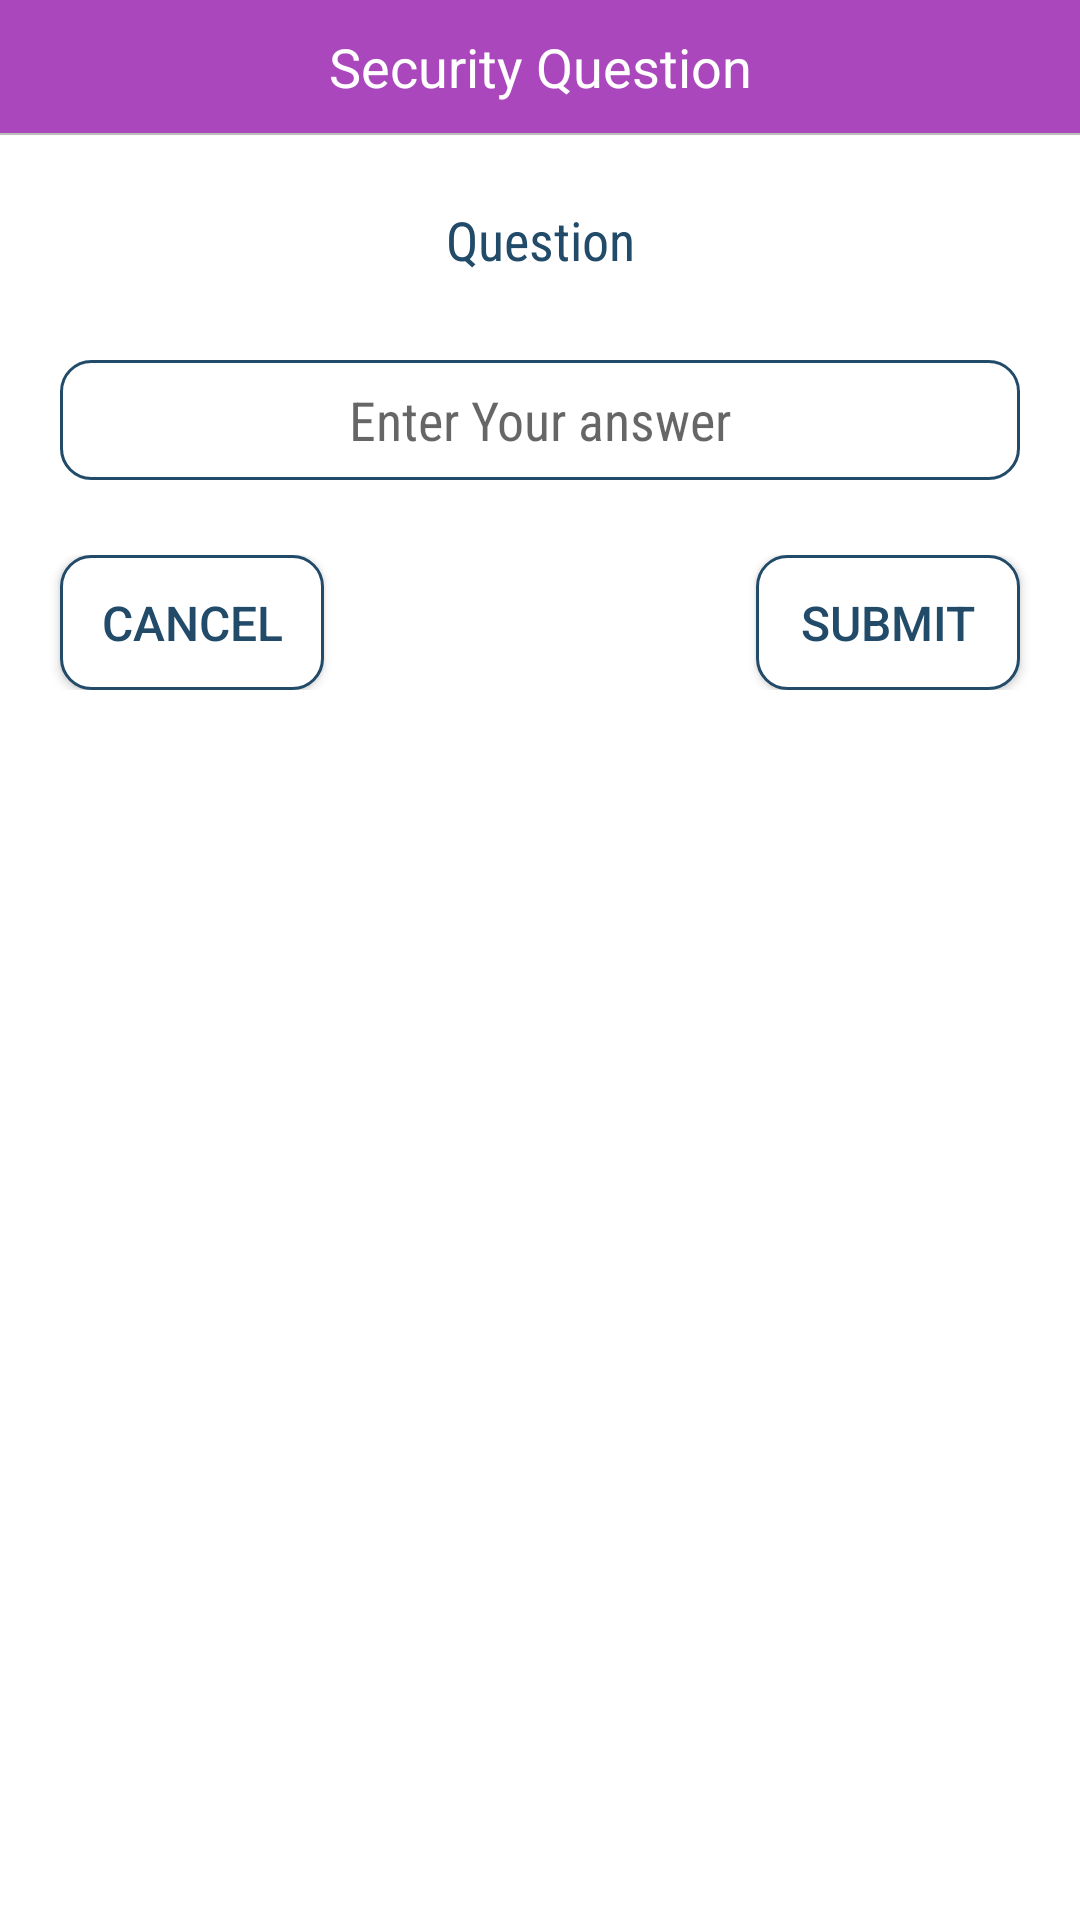

The Android layout XML behind this screen, and the referenced resources:
<!-- AndroidManifest.xml: application theme AppTheme -->
<!-- res/layout/forget_dialog_security.xml -->
<?xml version="1.0" encoding="utf-8"?>
  <RelativeLayout
      xmlns:android="http://schemas.android.com/apk/res/android"
      xmlns:app="http://schemas.android.com/apk/res-auto"
      android:layout_width="match_parent"
      android:background="#fff"
      android:layout_height="wrap_content">

  <TextView
      android:layout_width="match_parent"
      android:layout_height="wrap_content"
      android:id="@+id/detail"
      android:textSize="18sp"
      android:textColor="@color/colorWhite"
      android:padding="10dp"
      android:gravity="center"
      android:background="@color/colorPrimary"
      android:text="Security Question"/>

  <View
      android:layout_width="match_parent"
      android:layout_height="0.5dp"
      android:id="@+id/view"
      android:layout_below="@+id/detail"
      android:background="#b9bfb9"/>
  <TextView
      android:layout_width="match_parent"
      android:layout_height="40dp"
      android:layout_below="@+id/view"
      android:gravity="center"
      android:textSize="18sp"
      android:text="Question"
      android:fontFamily="sans-serif-condensed"
      android:layout_marginLeft="10dp"
      android:layout_marginRight="10dp"
      android:id="@+id/question"
      android:layout_marginTop="15dp"
      android:textColor="@color/app_color"
      />

  <EditText
      android:layout_width="match_parent"
      android:layout_height="40dp"
      android:hint="Enter Your answer"
      android:textSize="18sp"
      android:layout_marginLeft="20dp"
      android:layout_marginRight="20dp"
      android:layout_below="@+id/question"
      android:id="@+id/answer"
      android:gravity="center"
      android:fontFamily="sans-serif-condensed"
      android:background="@drawable/edittext_boarder"
      android:layout_marginTop="20dp"
      android:layout_centerHorizontal="true"/>




  <RelativeLayout
      android:layout_width="match_parent"
      android:layout_height="45dp"
      android:layout_marginTop="25dp"
      android:layout_marginBottom="15dp"
      android:layout_below="@+id/answer">

    <Button
        android:layout_width="wrap_content"
        android:layout_height="wrap_content"
        android:text="Cancel"
        android:background="@drawable/dialog_corner"
        android:layout_alignParentLeft="true"
        android:textSize="16sp"
        android:textColor="@color/app_color"
        android:layout_marginLeft="20dp"
        android:id="@+id/cancel"/>

    <Button
        android:layout_width="wrap_content"
        android:layout_height="wrap_content"
        android:text="Submit"
        android:background="@drawable/dialog_corner"
        android:id="@+id/submit"
        android:textSize="16sp"
        android:textColor="@color/app_color"
        android:layout_marginRight="20dp"
        android:layout_alignParentRight="true"/>
  </RelativeLayout>


</RelativeLayout>
<!-- resources referenced by this layout -->
<resources>
  <color name="app_color">#224b69</color>
  <color name="colorPrimary">#ab47bc</color>
  <color name="colorWhite">#ffffff</color>
  <!-- drawable dialog_corner (drawable) -->
  <?xml version="1.0" encoding="utf-8"?>
  <selector xmlns:android="http://schemas.android.com/apk/res/android" >
      <item android:state_pressed="true" >
          <shape android:shape="rectangle"  >
              <corners android:radius="10dip" />
              <stroke android:width="1dip"
                  android:color="#5e7974" />
              <gradient android:angle="-90"
                  android:startColor="#345953"
                  android:endColor="#689a92"  />
          </shape>
      </item>
      <item android:state_focused="true">
          <shape android:shape="rectangle"  >
              <corners android:radius="10dip" />
              <stroke android:width="1dip"
                  android:color="#5e7974" />
              <solid android:color="#58857e"/>
          </shape>
      </item>
      <item >
          <shape android:shape="rectangle"  >
              <corners android:radius="10dip" />
              <stroke android:width="1dip"
                  android:color="@color/app_color" />
              <gradient android:angle="-90"
                  android:startColor="#ffffff"
                  android:endColor="#ffffff" />
          </shape>
      </item>
  </selector>
  <!-- drawable edittext_boarder (drawable) -->
  <?xml version="1.0" encoding="utf-8"?>
  <shape xmlns:android="http://schemas.android.com/apk/res/android">
  
      
      <solid android:color="#ffffff" />
  
      
      <stroke android:width="1dp" android:color="@color/app_color" />
  
      
      <corners android:radius="10dp" />
  
  </shape>
  <style name="AppTheme" parent="Theme.AppCompat.Light.NoActionBar">
          
          <item name="colorPrimaryDark">@color/colorPrimaryDark</item>
          <item name="colorPrimary">@color/colorPrimary</item>
          <item name="colorAccent">@color/colorAccent</item>
      </style>
  <color name="colorPrimaryDark">#790e8b</color>
  <color name="colorAccent">#df78ef</color>
</resources>
